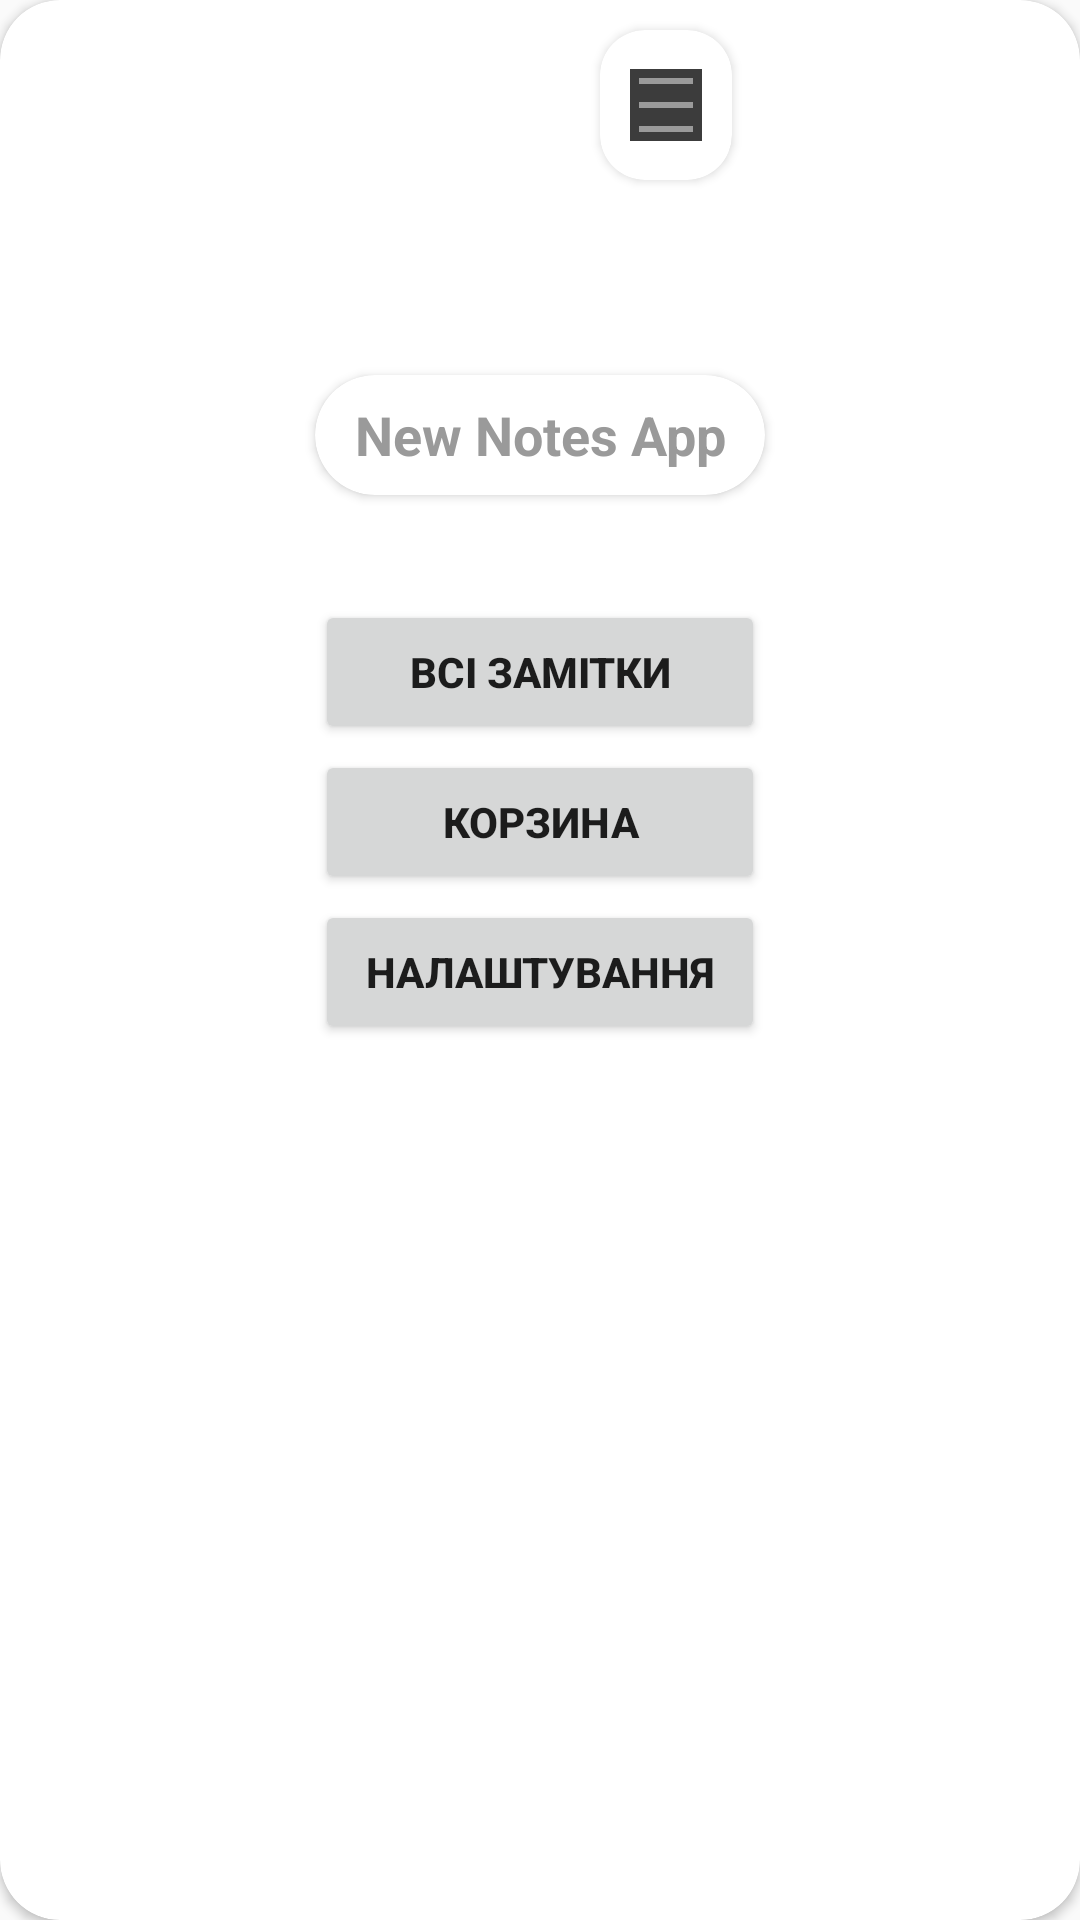

The Android layout XML behind this screen, and the referenced resources:
<!-- AndroidManifest.xml: application theme Theme.NewNotesApp -->
<!-- res/layout/fragment_menu.xml -->
<?xml version="1.0" encoding="utf-8"?>
<RelativeLayout xmlns:android="http://schemas.android.com/apk/res/android"
    android:layout_height="match_parent"
    android:layout_width="300dp"
    app:layout_constraintLeft_toLeftOf="parent"
    xmlns:tools="http://schemas.android.com/tools"
    android:layout_marginEnd="20dp"
    android:id="@+id/menuContainer"
    xmlns:app="http://schemas.android.com/apk/res-auto">

    <androidx.cardview.widget.CardView
        android:id="@+id/menu"
        app:layout_constraintLeft_toLeftOf="parent"
        app:layout_constraintTop_toTopOf="parent"
        app:cardCornerRadius="20dp"
        android:layout_width="match_parent"
        android:orientation="vertical"
        android:layout_height="match_parent">

        <androidx.cardview.widget.CardView
            android:id="@+id/listMenuCardView"
            app:cardCornerRadius="15dp"
            android:layout_marginTop="10dp"
            android:layout_marginStart="200dp"
            android:background="#3C3C3C"
            android:layout_width="wrap_content"
            android:layout_height="50dp" >

            <ImageButton
                android:id="@+id/listMenuButton"
                android:src="@drawable/ic_list_menu"
                android:layout_marginHorizontal="10dp"
                android:background="#3C3C3C"
                android:layout_gravity="center_vertical"
                android:layout_width="wrap_content"
                android:layout_height="wrap_content" />

        </androidx.cardview.widget.CardView>

        <androidx.cardview.widget.CardView
            android:layout_width="150dp"
            android:layout_height="40dp"
            android:layout_marginTop="125dp"
            android:layout_gravity="center_horizontal"
            app:cardCornerRadius="20dp">

            <androidx.appcompat.widget.AppCompatTextView
                android:id="@+id/titleView"
                android:text="New Notes App"
                android:gravity="center"
                android:layout_width="match_parent"
                android:layout_height="match_parent"
                android:textSize="18sp"
                android:textStyle="bold"
                android:textColor="#9A9A9A"
                />

        </androidx.cardview.widget.CardView>

        <Button
            android:id="@+id/mainMenuButton"
            android:layout_width="150dp"
            android:layout_height="wrap_content"
            android:layout_marginTop="200dp"
            android:layout_gravity="center_horizontal"
            android:text="Всі замітки"
            android:textStyle="bold"
            android:textSize="14sp"
            />

        <Button
            android:id="@+id/basketButton"
            android:layout_width="150dp"
            android:layout_height="wrap_content"
            android:layout_marginTop="250dp"
            android:layout_gravity="center_horizontal"
            android:text="Корзина"
            android:textStyle="bold"
            android:textSize="14sp"
            />

        <Button
            android:id="@+id/settingsButton"
            android:layout_width="150dp"
            android:layout_height="wrap_content"
            android:layout_marginTop="300dp"
            android:layout_gravity="center_horizontal"
            android:text="Налаштування"
            android:textStyle="bold"
            android:textSize="14sp"
            />


    </androidx.cardview.widget.CardView>

</RelativeLayout>
<!-- resources referenced by this layout -->
<resources>
  <!-- drawable ic_list_menu (drawable) -->
  <vector android:height="24dp" android:tint="#9A9A9A"
      android:viewportHeight="24" android:viewportWidth="24"
      android:width="24dp" xmlns:android="http://schemas.android.com/apk/res/android">
      <path android:fillColor="@android:color/white" android:pathData="M3,3h18v2h-18z"/>
      <path android:fillColor="@android:color/white" android:pathData="M3,19h18v2h-18z"/>
      <path android:fillColor="@android:color/white" android:pathData="M3,11h18v2h-18z"/>
  </vector>
  <style name="Theme.NewNotesApp" parent="Theme.AppCompat.DayNight.DarkActionBar">
  
          <item name="windowActionBar">false</item>
          <item name="windowNoTitle">true</item>
  
          <item name="colorPrimary">@color/lavender</item>
          <item name="colorPrimaryVariant">@color/lavender</item>
          <item name="colorOnPrimary">@color/black</item>
          <item name="colorSecondary">@color/teal_200</item>
          <item name="colorSecondaryVariant">@color/teal_700</item>
          <item name="colorOnSecondary">@color/white</item>
          <item name="android:statusBarColor">@color/black</item>
  
      </style>
  <color name="lavender">#8692f7</color>
  <color name="black">#FF000000</color>
  <color name="teal_200">#FF03DAC5</color>
  <color name="teal_700">#FF018786</color>
  <color name="white">#FFFFFFFF</color>
</resources>
